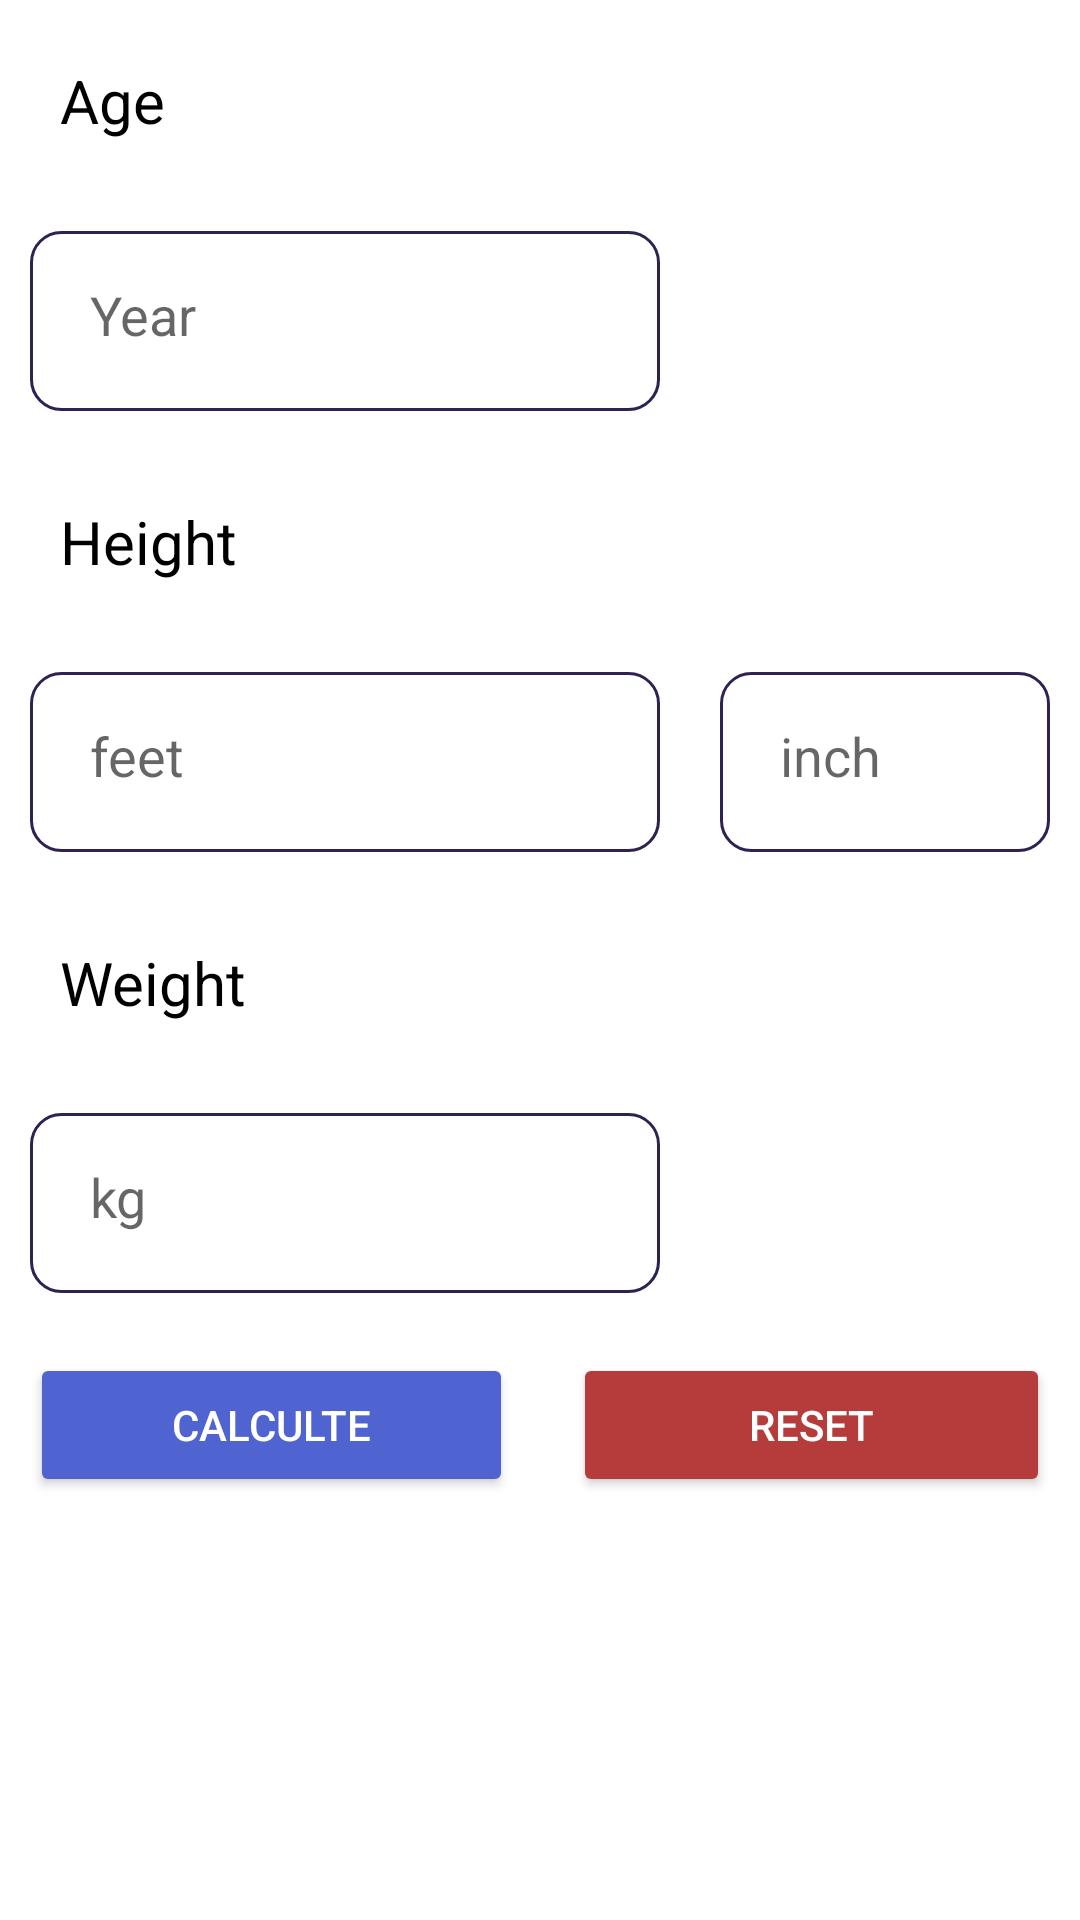

Here is an Android app screen rendered from its layout file. Give the layout XML and the strings, colors and styles it references.
<!-- AndroidManifest.xml: application theme Theme.HealthCalculator -->
<!-- res/layout/activity_bmi_calculator.xml -->
<?xml version="1.0" encoding="utf-8"?>
<LinearLayout xmlns:android="http://schemas.android.com/apk/res/android"
    xmlns:app="http://schemas.android.com/apk/res-auto"
    xmlns:tools="http://schemas.android.com/tools"
    android:layout_width="match_parent"
    android:layout_height="match_parent"
    android:orientation="vertical"
    android:background="#fff"

    tools:context=".Bmi_Calculator">



<TextView
    android:layout_width="wrap_content"
    android:layout_height="wrap_content"
    android:text="Age"
    android:textSize="20dp"
    android:textColor="#000"
    android:layout_margin="20dp"/>


    <EditText
        android:id="@+id/ed_age"
        android:layout_width="wrap_content"
        android:layout_height="60dp"
        android:hint="Year"
        android:background="@drawable/edittext"
        android:inputType="number"

        android:layout_margin="10dp"
        android:padding="20dp"

        android:ems="10"


        android:drawablePadding="12dp"/>


    <TextView
        android:layout_width="wrap_content"
        android:layout_height="wrap_content"
        android:text="Height"
        android:textSize="20dp"
        android:textColor="#000"
        android:layout_margin="20dp"/>


    <LinearLayout
        android:layout_width="match_parent"
        android:layout_height="wrap_content"
        android:orientation="horizontal">







        <EditText
            android:id="@+id/ed_feet"
            android:layout_width="wrap_content"
            android:layout_height="60dp"
            android:hint="feet"
            android:background="@drawable/edittext"
            android:inputType="number"

            android:layout_margin="10dp"
            android:padding="20dp"

            android:ems="10"


            android:drawablePadding="12dp"/>


        <EditText
            android:id="@+id/ed_inch"
            android:layout_width="wrap_content"
            android:layout_height="60dp"
            android:hint="inch"
            android:inputType="number"

            android:layout_margin="10dp"
            android:padding="20dp"

            android:ems="10"
            android:background="@drawable/edittext"


            android:drawablePadding="12dp"/>






    </LinearLayout>


    <TextView
        android:layout_width="wrap_content"
        android:layout_height="wrap_content"
        android:text="Weight"
        android:textSize="20dp"
        android:textColor="#000"
        android:layout_margin="20dp"/>


    <EditText
        android:id="@+id/ed_kg"
        android:layout_width="wrap_content"
        android:layout_height="60dp"
        android:hint="kg"
        android:inputType="number"

        android:layout_margin="10dp"
        android:padding="20dp"

        android:ems="10"
        android:background="@drawable/edittext"


        android:drawablePadding="12dp"/>



    <LinearLayout
        android:layout_width="match_parent"
        android:layout_height="wrap_content"
        android:weightSum="2"
        android:orientation="horizontal">


        <Button
            android:id="@+id/btn_BMI_Calculate"
            android:layout_width="wrap_content"
            android:layout_height="wrap_content"
            android:text="Calculte"
            android:textColor="#fff"
            android:layout_weight="1"
            android:layout_margin="10dp"
            android:backgroundTint="#4F63D1"
            android:foreground="?selectableItemBackground"
            />
        <Button
            android:id="@+id/btn_BMI_Reset"
            android:layout_weight="1"
            android:layout_width="wrap_content"
            android:layout_height="wrap_content"
            android:text="Reset"
            android:backgroundTint="#B63C3C"
            android:layout_margin="10dp"
            android:textColor="#fff"
            android:foreground="?selectableItemBackground"
            />


    </LinearLayout>









</LinearLayout>
<!-- resources referenced by this layout -->
<resources>
  <!-- drawable edittext (drawable) -->
  <?xml version="1.0" encoding="utf-8"?>
  <selector xmlns:android="http://schemas.android.com/apk/res/android">
  
  
  <item >
  
  
      <shape android:shape="rectangle">
  
  
  
  
          <solid android:color="#00ffffff"/>
  
  
          <corners android:radius="10dp"/>
  
  
          <stroke android:color="#2F2251"
              android:width="1dp"/>
      </shape>
  
  </item>
  
  
  
  
  
  
  
  
  
  
  
  
  
  
  </selector>
  <style name="Theme.HealthCalculator" parent="Theme.MaterialComponents.Light.DarkActionBar">
          
          <item name="colorPrimary">#2F2251</item>
          <item name="colorPrimaryVariant">#2F2251</item>
          <item name="colorOnPrimary">@color/white</item>
          
          <item name="colorSecondary">@color/teal_200</item>
          <item name="colorSecondaryVariant">@color/teal_700</item>
          <item name="colorOnSecondary">@color/black</item>
          
          <item name="android:statusBarColor">#2F2251</item>
          
      </style>
  <color name="white">#FFFFFFFF</color>
  <color name="teal_200">#FF03DAC5</color>
  <color name="teal_700">#FF018786</color>
  <color name="black">#FF000000</color>
</resources>
